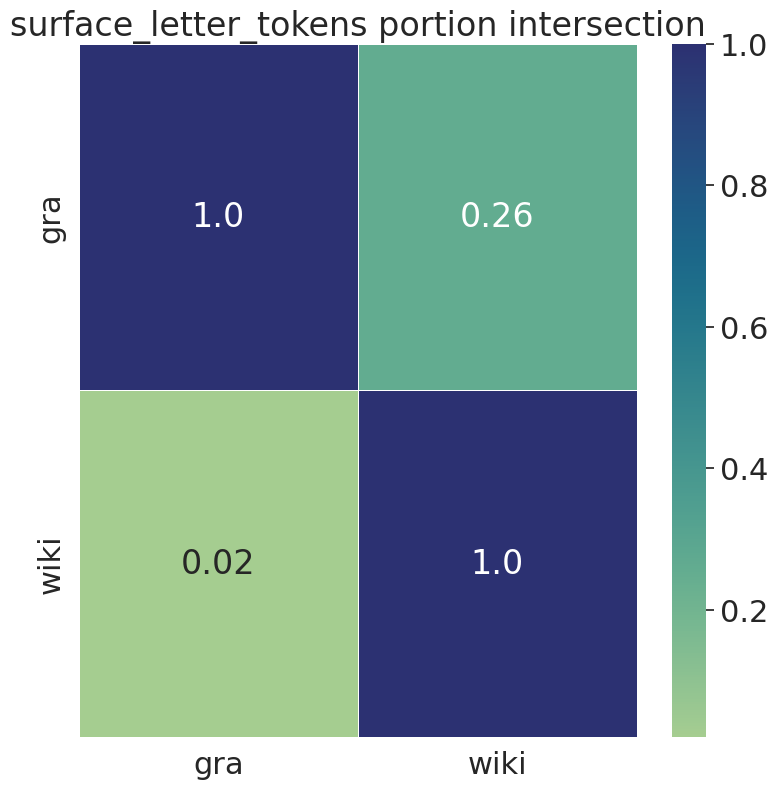

The data file committed next to this chart (first rows):
, gra, wiki
gra, 1.0, 0.26
wiki, 0.02, 1.0
